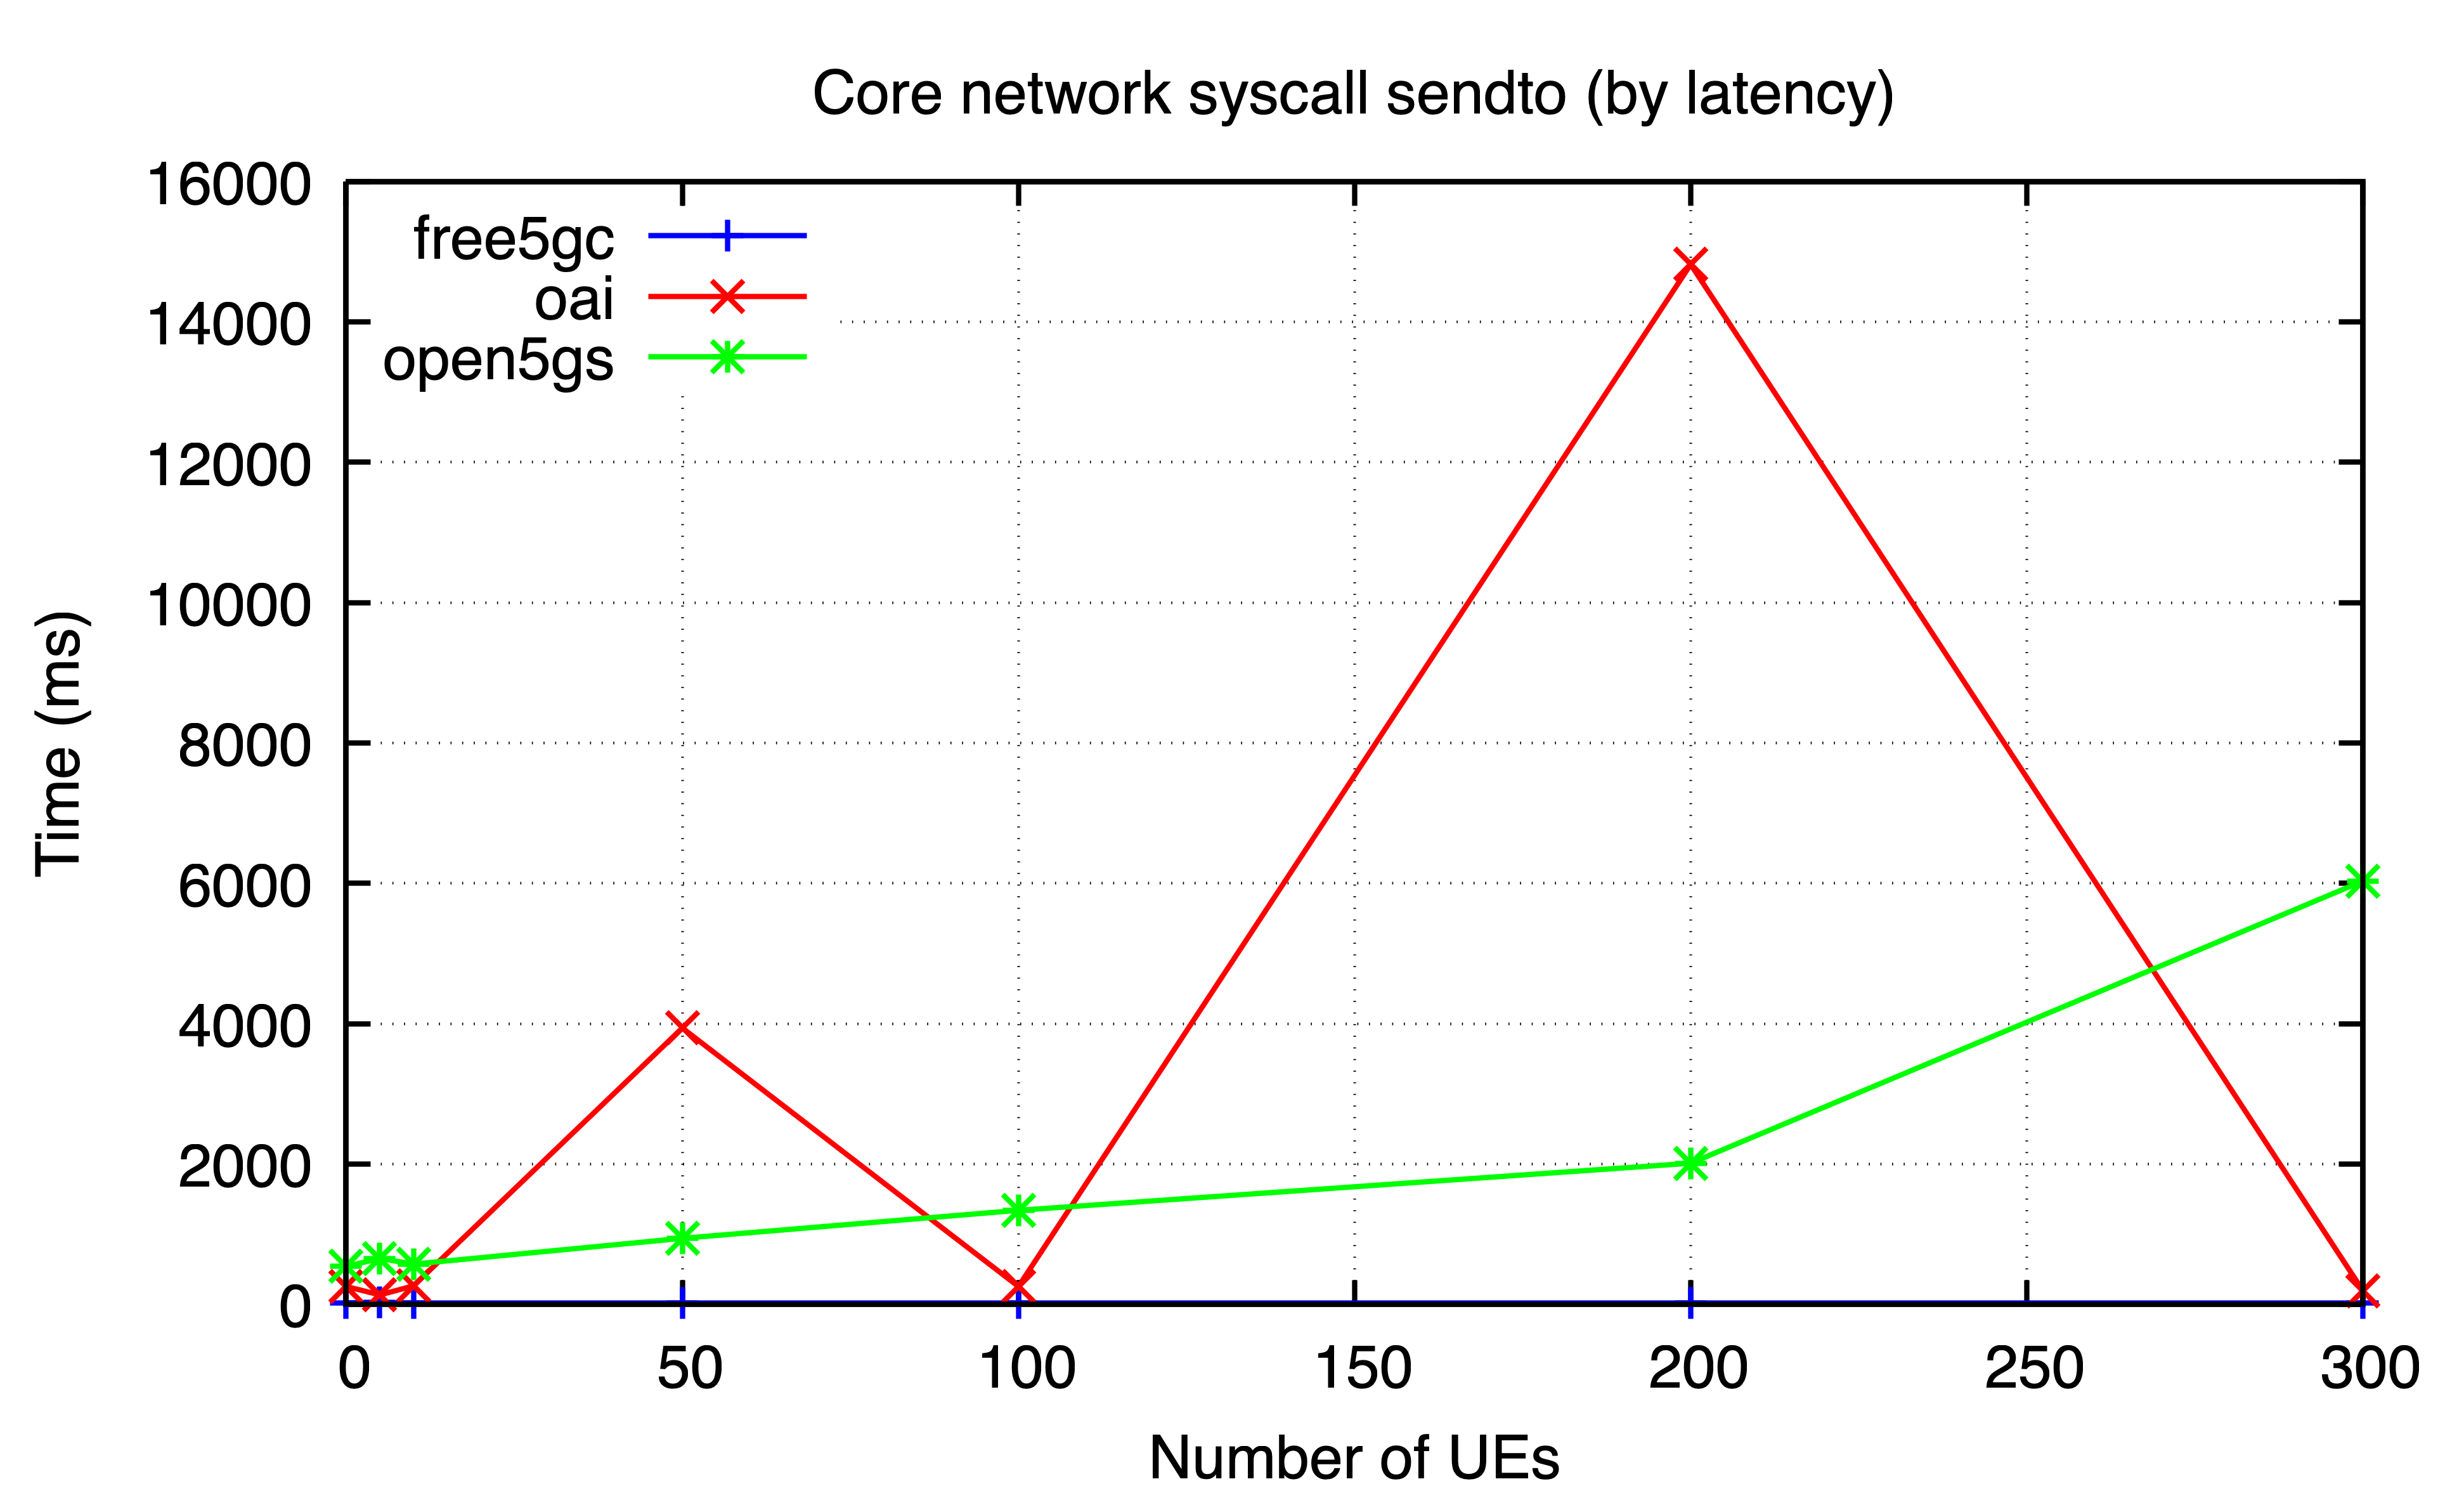

The table this chart was drawn from, first rows:
ues, free5gc, oai, open5gs
0, 22, 255, 541
5, 25, 135, 655
10, 22, 264, 574
50, 22, 3938, 942
100, 22, 255, 1341
200, 22, 14819, 2012
300, 22, 195, 6033
